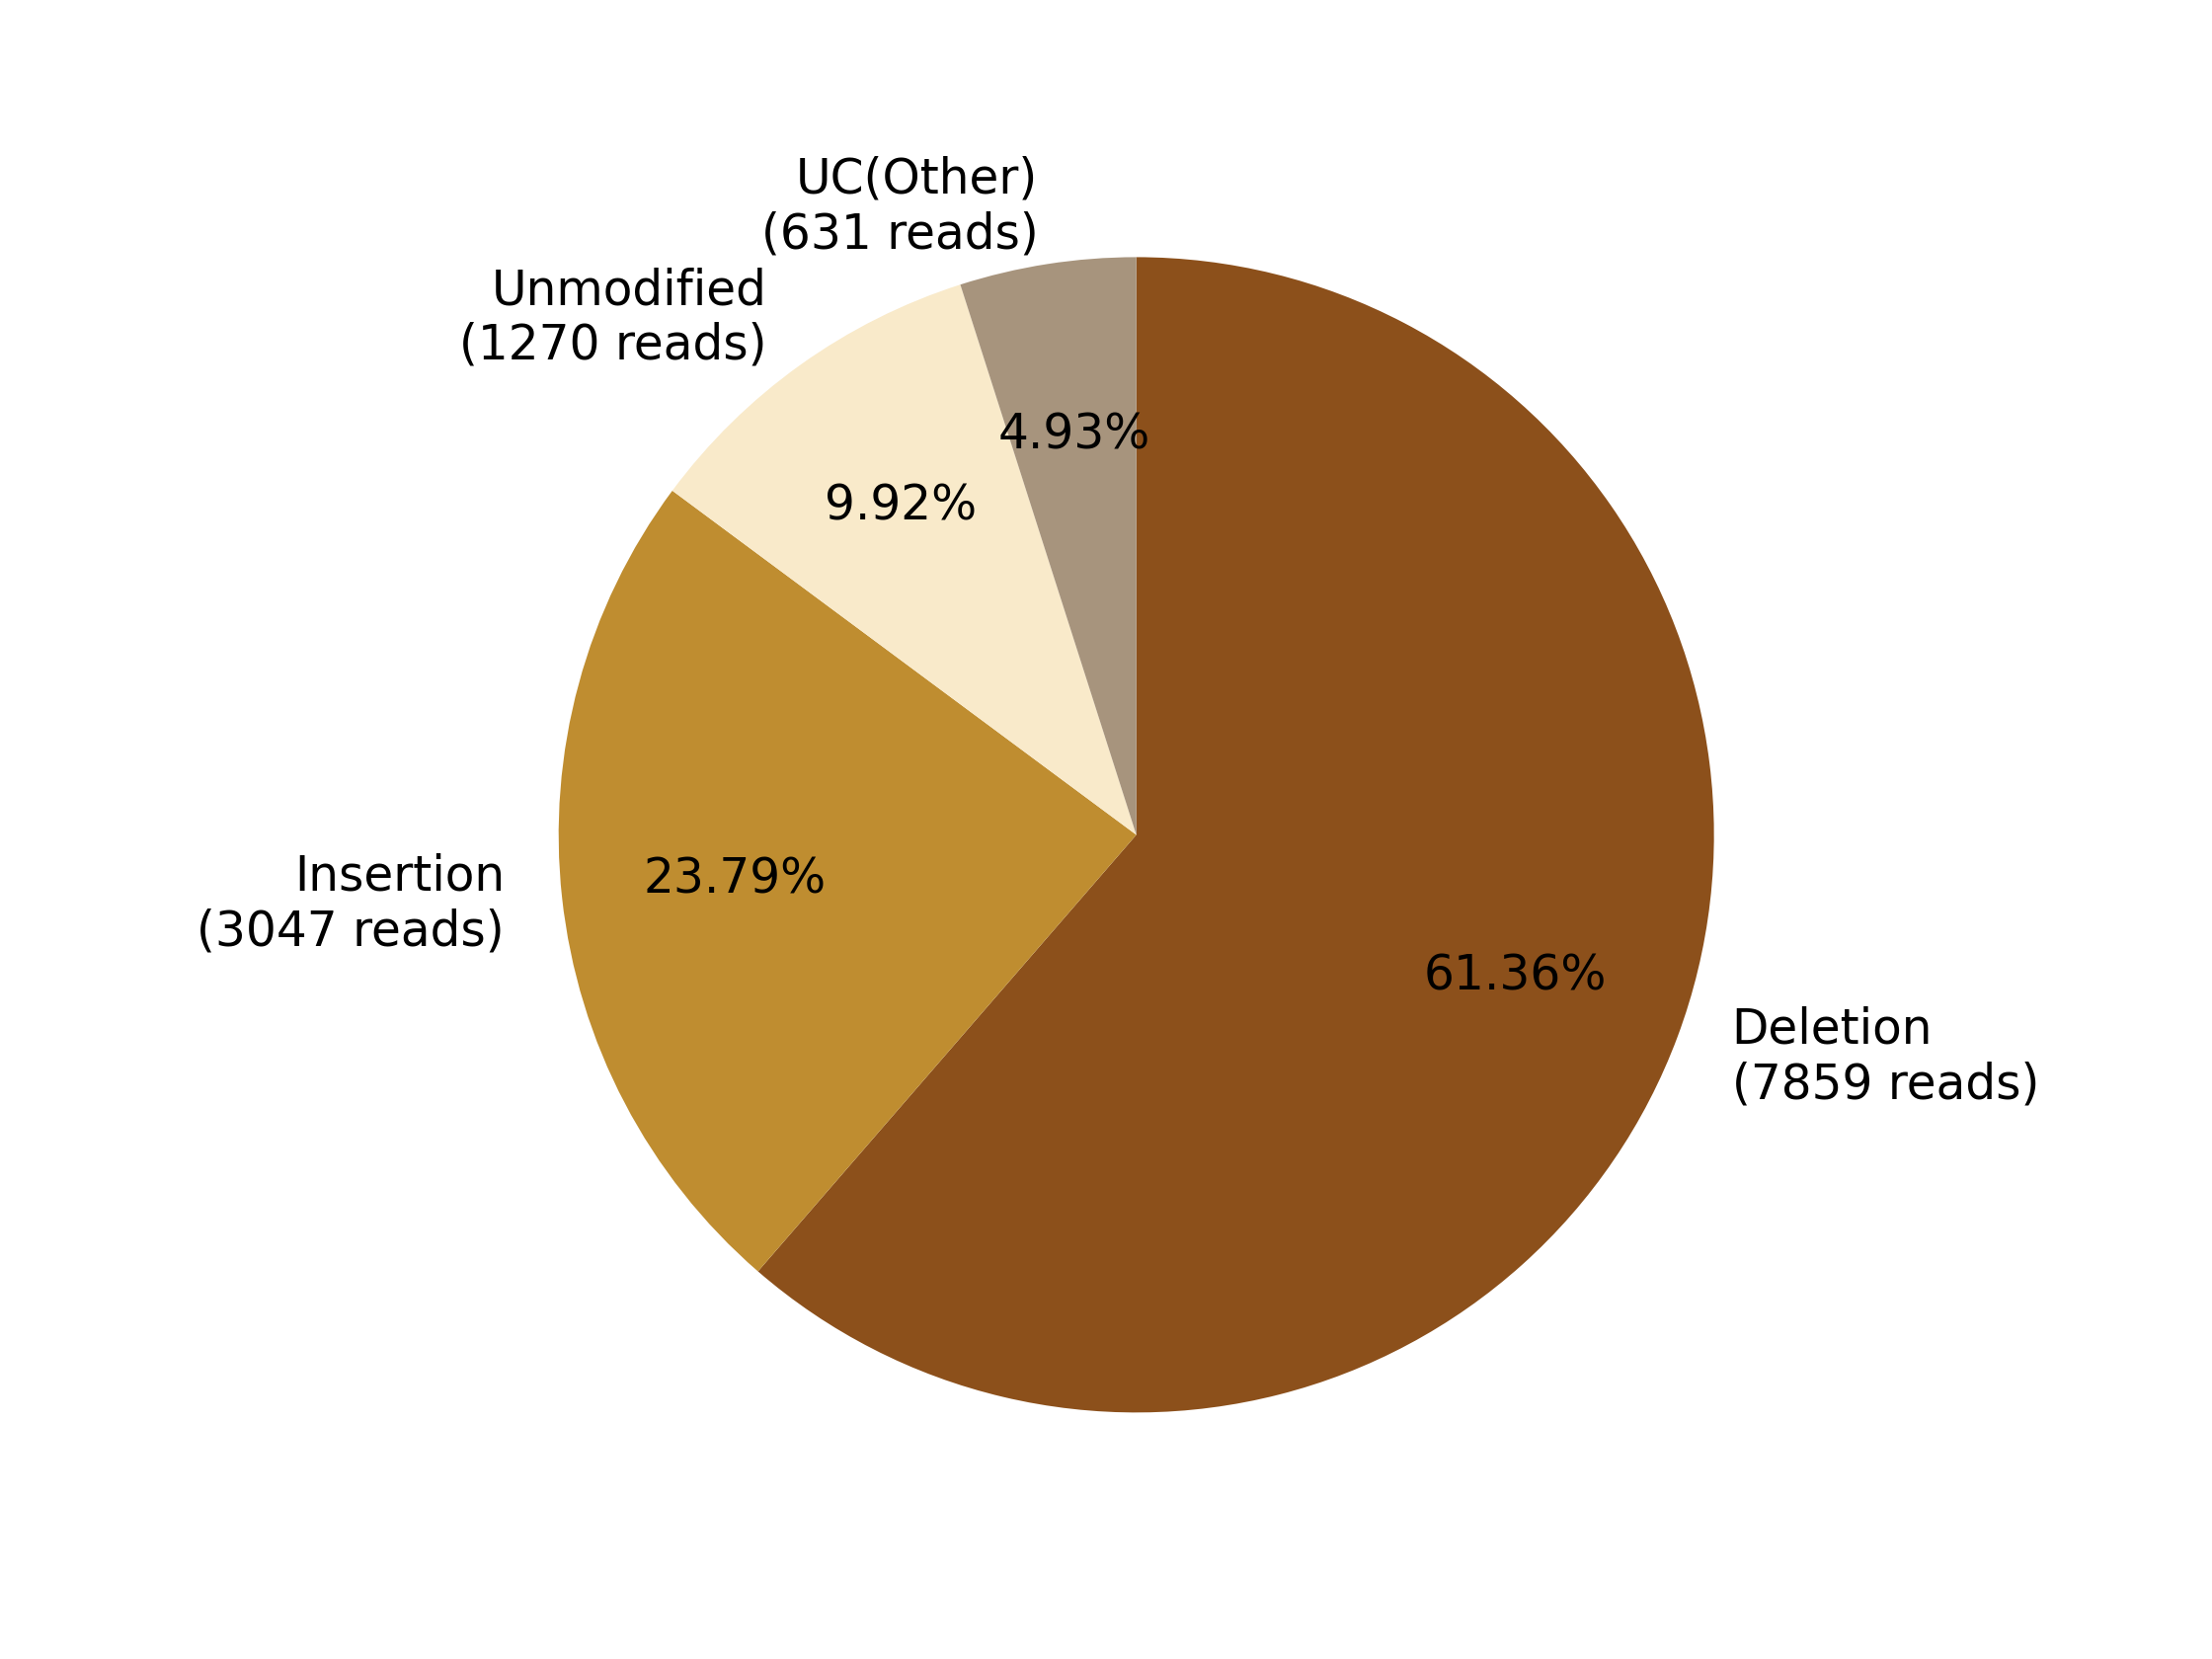

The data file committed next to this chart (first rows):
0, 1, 2, 3, 4, 5, 6, 7
, , Deletion?(7859 reads), Insertion?(3047 reads), , Unmodified?(1270 reads), , UC(Other)?(631 reads)
0, 0, 7859, 3047, 0, 1270, 0, 631
0.0, 0.0, 61.36, 23.79, 0.0, 9.916, 0.0, 4.927
